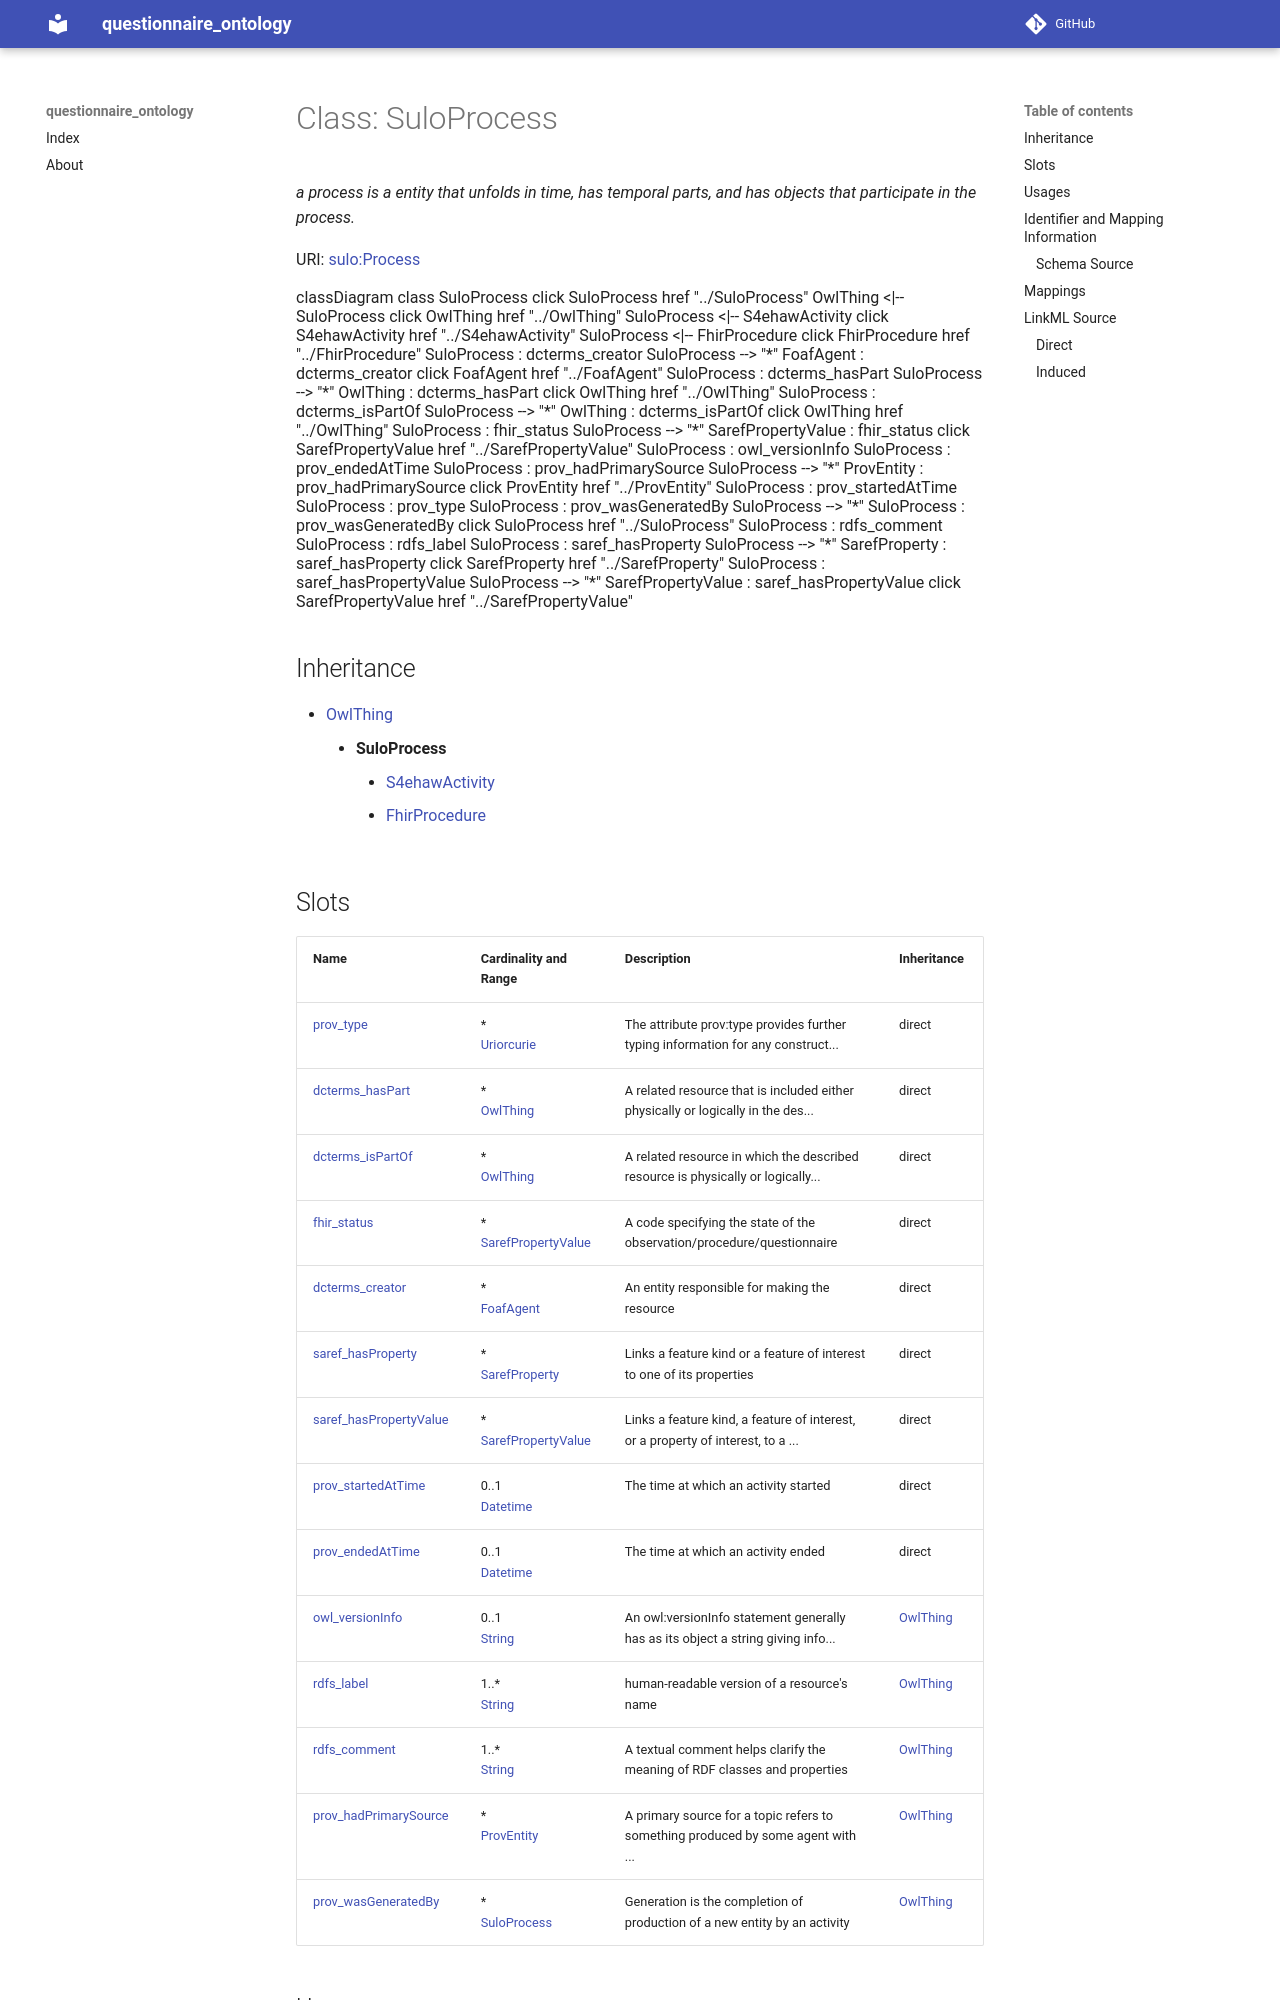

repository: faqirfoundation/questionnaire-ontology · page: SuloProcess/index.html · generator: mkdocs



# Class: SuloProcess 


_a process is a entity that unfolds in time, has temporal parts, and has objects that participate in the process._





URI: [sulo:Process](https://aidava-dev.github.io/sulo/ontospy/index.htmlProcess)






```mermaid
 classDiagram
    class SuloProcess
    click SuloProcess href "../SuloProcess"
      OwlThing <|-- SuloProcess
        click OwlThing href "../OwlThing"
      

      SuloProcess <|-- S4ehawActivity
        click S4ehawActivity href "../S4ehawActivity"
      SuloProcess <|-- FhirProcedure
        click FhirProcedure href "../FhirProcedure"
      
      
      SuloProcess : dcterms_creator
        
          
    
        
        
        SuloProcess --> "*" FoafAgent : dcterms_creator
        click FoafAgent href "../FoafAgent"
    

        
      SuloProcess : dcterms_hasPart
        
          
    
        
        
        SuloProcess --> "*" OwlThing : dcterms_hasPart
        click OwlThing href "../OwlThing"
    

        
      SuloProcess : dcterms_isPartOf
        
          
    
        
        
        SuloProcess --> "*" OwlThing : dcterms_isPartOf
        click OwlThing href "../OwlThing"
    

        
      SuloProcess : fhir_status
        
          
    
        
        
        SuloProcess --> "*" SarefPropertyValue : fhir_status
        click SarefPropertyValue href "../SarefPropertyValue"
    

        
      SuloProcess : owl_versionInfo
        
      SuloProcess : prov_endedAtTime
        
      SuloProcess : prov_hadPrimarySource
        
          
    
        
        
        SuloProcess --> "*" ProvEntity : prov_hadPrimarySource
        click ProvEntity href "../ProvEntity"
    

        
      SuloProcess : prov_startedAtTime
        
      SuloProcess : prov_type
        
      SuloProcess : prov_wasGeneratedBy
        
          
    
        
        
        SuloProcess --> "*" SuloProcess : prov_wasGeneratedBy
        click SuloProcess href "../SuloProcess"
    

        
      SuloProcess : rdfs_comment
        
      SuloProcess : rdfs_label
        
      SuloProcess : saref_hasProperty
        
          
    
        
        
        SuloProcess --> "*" SarefProperty : saref_hasProperty
        click SarefProperty href "../SarefProperty"
    

        
      SuloProcess : saref_hasPropertyValue
        
          
    
        
        
        SuloProcess --> "*" SarefPropertyValue : saref_hasPropertyValue
        click SarefPropertyValue href "../SarefPropertyValue"
    

        
      
```





## Inheritance
* [OwlThing](OwlThing.md)
    * **SuloProcess**
        * [S4ehawActivity](S4ehawActivity.md)
        * [FhirProcedure](FhirProcedure.md)



## Slots

| Name | Cardinality and Range | Description | Inheritance |
| ---  | --- | --- | --- |
| [prov_type](prov_type.md) | * <br/> [Uriorcurie](Uriorcurie.md) | The attribute prov:type provides further typing information for any construct... | direct |
| [dcterms_hasPart](dcterms_hasPart.md) | * <br/> [OwlThing](OwlThing.md) | A related resource that is included either physically or logically in the des... | direct |
| [dcterms_isPartOf](dcterms_isPartOf.md) | * <br/> [OwlThing](OwlThing.md) | A related resource in which the described resource is physically or logically... | direct |
| [fhir_status](fhir_status.md) | * <br/> [SarefPropertyValue](SarefPropertyValue.md) | A code specifying the state of the observation/procedure/questionnaire | direct |
| [dcterms_creator](dcterms_creator.md) | * <br/> [FoafAgent](FoafAgent.md) | An entity responsible for making the resource | direct |
| [saref_hasProperty](saref_hasProperty.md) | * <br/> [SarefProperty](SarefProperty.md) | Links a feature kind or a feature of interest to one of its properties | direct |
| [saref_hasPropertyValue](saref_hasPropertyValue.md) | * <br/> [SarefPropertyValue](SarefPropertyValue.md) | Links a feature kind, a feature of interest, or a property of interest, to a ... | direct |
| [prov_startedAtTime](prov_startedAtTime.md) | 0..1 <br/> [Datetime](Datetime.md) | The time at which an activity started | direct |
| [prov_endedAtTime](prov_endedAtTime.md) | 0..1 <br/> [Datetime](Datetime.md) | The time at which an activity ended | direct |
| [owl_versionInfo](owl_versionInfo.md) | 0..1 <br/> [String](String.md) | An owl:versionInfo statement generally has as its object a string giving info... | [OwlThing](OwlThing.md) |
| [rdfs_label](rdfs_label.md) | 1..* <br/> [String](String.md) | human-readable version of a resource's name | [OwlThing](OwlThing.md) |
| [rdfs_comment](rdfs_comment.md) | 1..* <br/> [String](String.md) | A textual comment helps clarify the meaning of RDF classes and properties | [OwlThing](OwlThing.md) |
| [prov_hadPrimarySource](prov_hadPrimarySource.md) | * <br/> [ProvEntity](ProvEntity.md) | A primary source for a topic refers to something produced by some agent with ... | [OwlThing](OwlThing.md) |
| [prov_wasGeneratedBy](prov_wasGeneratedBy.md) | * <br/> [SuloProcess](SuloProcess.md) | Generation is the completion of production of a new entity by an activity | [OwlThing](OwlThing.md) |
